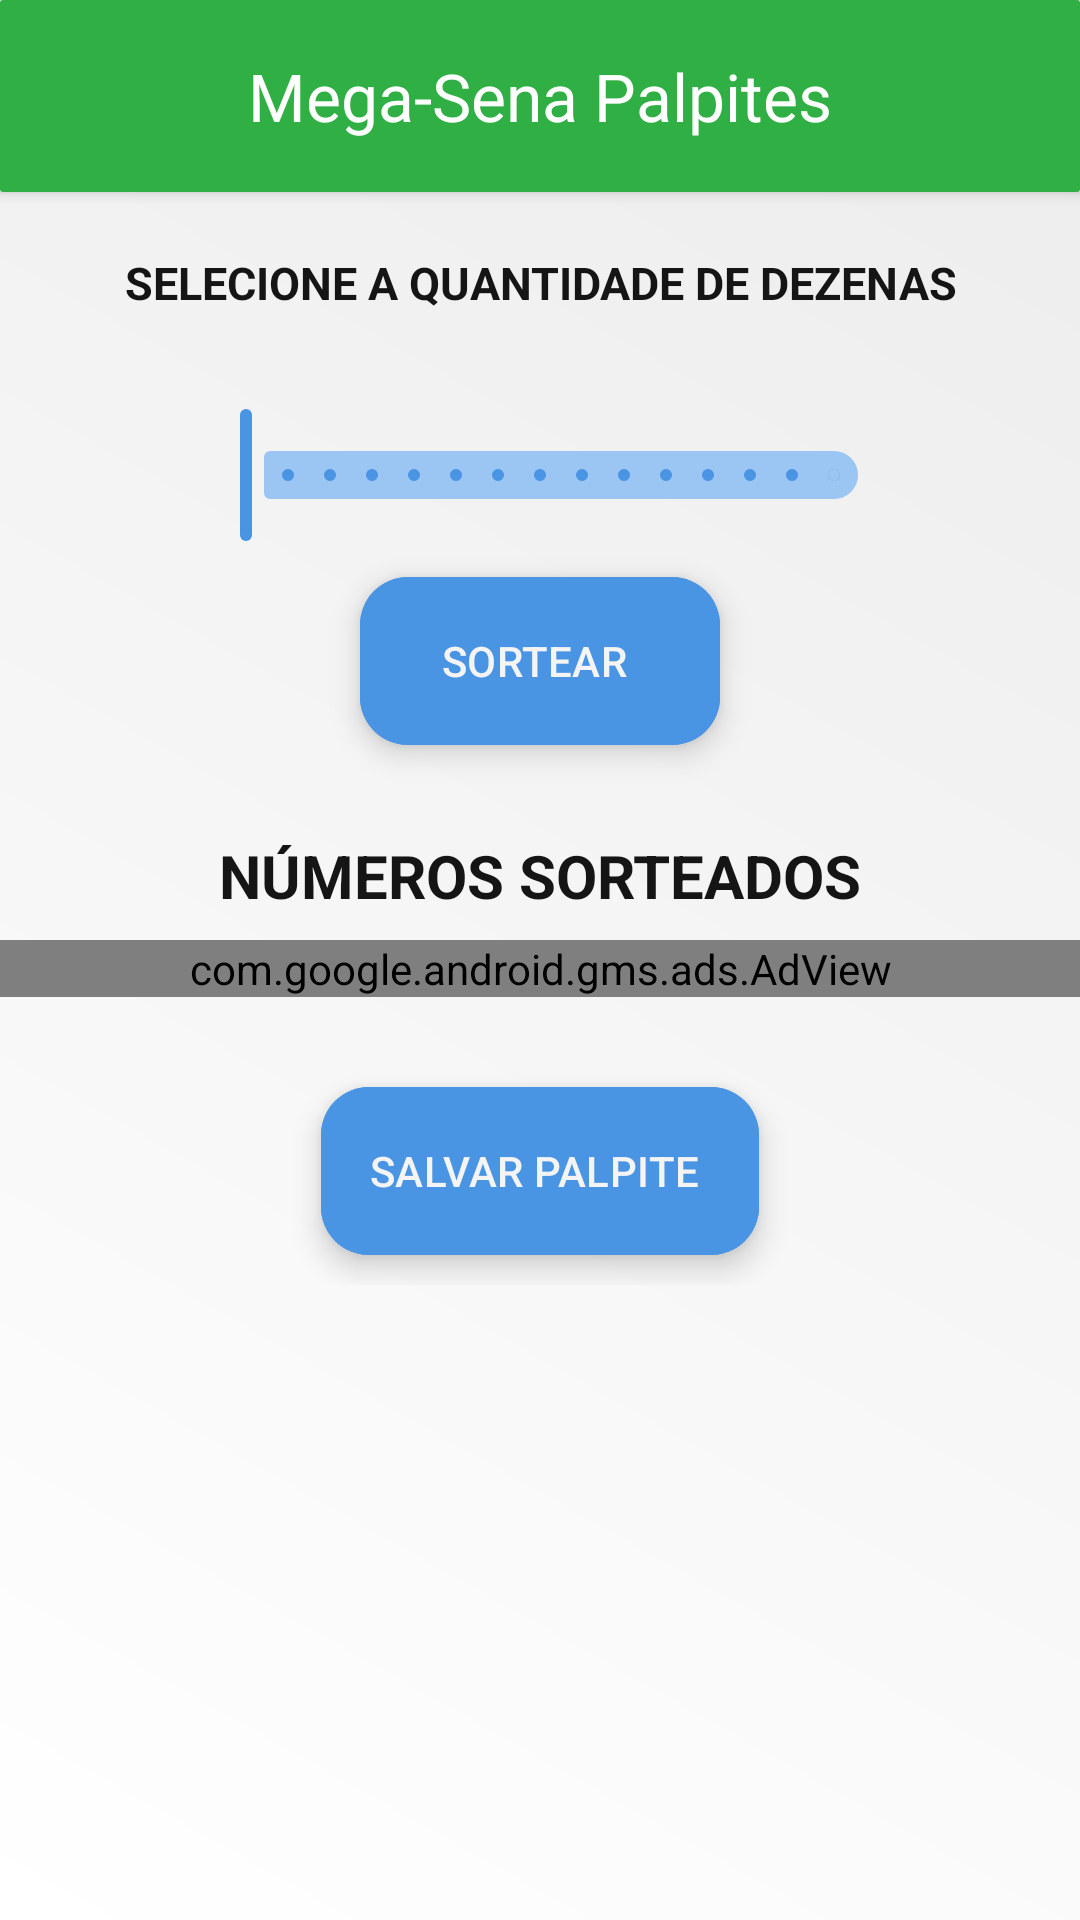

Write the Android layout XML for this screen, with the resource values it uses.
<!-- AndroidManifest.xml: application theme Theme.MinhaSorte -->
<!-- res/layout/fragment_main.xml -->
<?xml version="1.0" encoding="utf-8"?>
<androidx.constraintlayout.widget.ConstraintLayout xmlns:android="http://schemas.android.com/apk/res/android"
    xmlns:app="http://schemas.android.com/apk/res-auto"
    xmlns:tools="http://schemas.android.com/tools"
    android:id="@+id/main"
    android:layout_width="match_parent"
    android:layout_height="match_parent"
    android:background="@drawable/bg_fragment_main"
    tools:context="br.com.minhasortemegasena.ui.games.megasena.MainFragment">

    <ScrollView
        android:id="@+id/scroll_view_fragment"
        android:layout_width="match_parent"
        android:layout_height="0dp"
        app:layout_constraintEnd_toEndOf="parent"
        app:layout_constraintStart_toStartOf="parent"
        app:layout_constraintTop_toTopOf="parent">

        <androidx.constraintlayout.widget.ConstraintLayout
            android:layout_width="match_parent"
            android:layout_height="0dp">

            <com.google.android.material.card.MaterialCardView
                android:id="@+id/cardview"
                style="@style/Widget.Material3.CardView.Elevated"
                android:layout_width="0dp"
                android:layout_height="wrap_content"
                app:cardCornerRadius="1dp"
                app:cardElevation="3dp"
                app:layout_constraintEnd_toEndOf="parent"
                app:layout_constraintStart_toStartOf="parent"
                app:layout_constraintTop_toTopOf="parent">

                <com.google.android.material.appbar.AppBarLayout
                    android:id="@+id/topbar"
                    style="@style/Widget.Material3.Toolbar."
                    android:layout_width="match_parent"
                    android:layout_height="wrap_content">

                    <com.google.android.material.appbar.MaterialToolbar
                        android:id="@+id/toolbar"
                        android:layout_width="match_parent"
                        android:layout_height="?attr/actionBarSize"
                        app:navigationIconTint="@color/white"
                        app:navigationIcon="@drawable/baseline_arrow_back_ios_24"
                        app:title="Mega-Sena Palpites"
                        app:titleCentered="true"
                        app:titleTextColor="@color/white" />

                </com.google.android.material.appbar.AppBarLayout>
            </com.google.android.material.card.MaterialCardView>


            <ImageView
                android:id="@+id/imageview_text"
                android:layout_width="0dp"
                android:layout_height="50dp"
                android:layout_marginTop="-20dp"
                app:layout_constraintEnd_toEndOf="parent"
                app:layout_constraintStart_toStartOf="parent"
                app:layout_constraintTop_toBottomOf="@+id/cardview" />

            <TextView
                android:id="@+id/text_view_dezenas_fragment_main"
                android:layout_width="0dp"
                android:layout_height="wrap_content"
                android:layout_marginHorizontal="20dp"
                android:layout_marginTop="20dp"
                android:text="SELECIONE A QUANTIDADE DE DEZENAS"
                android:textAlignment="center"
                android:textColor="#151515"
                android:textSize="15sp"
                android:textStyle="bold"
                app:layout_constraintEnd_toEndOf="parent"
                app:layout_constraintStart_toStartOf="parent"
                app:layout_constraintTop_toBottomOf="@id/cardview" />

            <com.google.android.material.slider.Slider
                android:id="@+id/slider_fragment_main"
                android:layout_width="0dp"
                android:layout_height="wrap_content"
                android:layout_marginHorizontal="60dp"
                android:layout_marginTop="30dp"
                android:layout_marginBottom="40dp"
                android:stepSize="1"
                android:value="6"
                android:valueFrom="6"
                android:valueTo="20"
                app:layout_constraintEnd_toEndOf="parent"
                app:layout_constraintStart_toStartOf="parent"
                app:layout_constraintTop_toBottomOf="@+id/text_view_dezenas_fragment_main"
                app:thumbColor="#4A94E4"
                app:trackColor="#9BC5F3"
                />

            <com.google.android.gms.ads.AdView
                xmlns:ads="http://schemas.android.com/apk/res-auto"
                android:id="@+id/adView_main_fragment"
                android:layout_width="0dp"
                android:layout_height="wrap_content"
                android:layout_alignParentBottom="true"
                android:layout_centerHorizontal="true"
                android:layout_marginTop="10dp"
                ads:adSize="BANNER"
                ads:adUnitId="@string/ad_banner_default"
                ads:layout_constraintEnd_toEndOf="parent"
                ads:layout_constraintStart_toStartOf="parent"
                ads:layout_constraintTop_toBottomOf="@+id/slider_fragment_main"
                android:visibility="gone">

            </com.google.android.gms.ads.AdView>

            <TextView
                android:id="@+id/text_view_title_fragment_main"
                android:layout_width="wrap_content"
                android:layout_height="wrap_content"
                android:layout_marginTop="30dp"
                android:text="NÚMEROS SORTEADOS"
                android:textColor="#151515"
                android:textSize="20sp"
                android:textStyle="bold"
                app:layout_constraintEnd_toEndOf="parent"
                app:layout_constraintStart_toStartOf="parent"
                app:layout_constraintTop_toBottomOf="@+id/button_fragment_main" />


            <androidx.recyclerview.widget.RecyclerView
                android:id="@+id/gridlayout_fragment_main"
                android:layout_width="match_parent"
                android:layout_height="wrap_content"
                app:layout_constraintTop_toBottomOf="@+id/adView2_main_fragment"
                app:layout_constraintStart_toStartOf="parent"
                tools:listitem="@layout/item_sorted_number"
                app:layoutManager="androidx.recyclerview.widget.GridLayoutManager"
                android:orientation="horizontal"
                />

            <com.google.android.material.floatingactionbutton.ExtendedFloatingActionButton
                android:id="@+id/button_save_sorted_number"
                android:layout_width="wrap_content"
                android:layout_height="wrap_content"
                android:layout_marginTop="30dp"
                android:backgroundTint="#4A94E4"
                android:text="SALVAR PALPITE"
                android:textAlignment="center"
                android:textColor="#FFF4F4F4"
                app:layout_constraintEnd_toEndOf="parent"
                app:layout_constraintStart_toStartOf="parent"
                app:icon="@drawable/baseline_bookmark_24"
                app:iconTint="@color/white"
                app:layout_constraintTop_toBottomOf="@+id/gridlayout_fragment_main"
                app:layout_constraintBottom_toBottomOf="parent"
                android:layout_marginBottom="10dp"
                />


            <com.google.android.gms.ads.AdView
                android:id="@+id/adView2_main_fragment"
                android:layout_width="0dp"
                android:layout_height="wrap_content"
                android:layout_alignParentBottom="true"
                android:layout_centerHorizontal="true"
                android:layout_marginTop="8dp"
                app:adSize="MEDIUM_RECTANGLE"
                app:adUnitId="@string/ad_banner_default"
                app:layout_constraintEnd_toEndOf="parent"
                app:layout_constraintHorizontal_bias="0.0"
                app:layout_constraintStart_toStartOf="parent"
                app:layout_constraintTop_toBottomOf="@+id/text_view_title_fragment_main"
                android:visibility="visible">

            </com.google.android.gms.ads.AdView>

            <com.google.android.material.floatingactionbutton.ExtendedFloatingActionButton
                android:id="@+id/button_fragment_main"
                android:layout_width="wrap_content"
                android:layout_height="wrap_content"
                android:layout_marginTop="10dp"
                android:backgroundTint="#4A94E4"
                android:text="SORTEAR"
                android:textAlignment="center"
                android:textColor="#FFF4F4F4"
                app:layout_constraintEnd_toEndOf="parent"
                app:layout_constraintStart_toStartOf="parent"
                app:layout_constraintTop_toBottomOf="@+id/adView_main_fragment" />

        </androidx.constraintlayout.widget.ConstraintLayout>
    </ScrollView>


</androidx.constraintlayout.widget.ConstraintLayout>
<!-- res/layout/item_sorted_number.xml (included above) -->
<?xml version="1.0" encoding="utf-8"?>
<androidx.constraintlayout.widget.ConstraintLayout xmlns:android="http://schemas.android.com/apk/res/android"
    xmlns:app="http://schemas.android.com/apk/res-auto"
    xmlns:tools="http://schemas.android.com/tools"
    android:layout_width="match_parent"
    android:layout_height="wrap_content"
    >

    <com.google.android.material.card.MaterialCardView
        android:id="@+id/card_view_number1_item_sorted_number"
        style="?attr/materialCardViewElevatedStyle"
        android:layout_width="0dp"
        android:layout_height="50dp"
        android:layout_marginHorizontal="5dp"
        android:layout_marginTop="30dp"
        app:cardBackgroundColor="#30AF45"
        app:cardElevation="1dp"
        app:layout_constraintStart_toStartOf="parent"
        app:layout_constraintTop_toTopOf="parent"
        app:layout_constraintEnd_toEndOf="parent">

        <androidx.constraintlayout.widget.ConstraintLayout
            android:layout_width="match_parent"
            android:layout_height="match_parent">
            <TextView
                android:id="@+id/text_view_number1_item_sorted_number"
                android:layout_width="0dp"
                android:layout_height="wrap_content"
                app:layout_constraintTop_toTopOf="parent"
                app:layout_constraintBottom_toBottomOf="parent"
                app:layout_constraintStart_toStartOf="parent"
                app:layout_constraintEnd_toEndOf="parent"
                android:layout_marginVertical="10dp"
                android:textAlignment="center"
                android:textColor="@color/white"
                android:maxLines="1"
                android:textSize="15sp"
                android:ellipsize="end"
                android:textStyle="bold"
                tools:text="1" />
        </androidx.constraintlayout.widget.ConstraintLayout>


    </com.google.android.material.card.MaterialCardView>

</androidx.constraintlayout.widget.ConstraintLayout>
<!-- resources referenced by this layout -->
<resources>
  <color name="white">#FFFFFFFF</color>
  <!-- drawable bg_fragment_main (drawable) -->
  <?xml version="1.0" encoding="utf-8"?>
  <shape xmlns:android="http://schemas.android.com/apk/res/android">
  
      <gradient
          android:startColor="#FFFFFF"
          android:endColor="#ECECEC"
          android:angle="45"
          >
  
      </gradient>
  
  </shape>
  <string name="ad_banner_default">ca-app-pub-1398509773631594/6129017436</string>
  <style name="Widget.Material3.Toolbar." parent="Widget.Material3.Toolbar">
          <item name="materialThemeOverlay">@style/ThemeOverlay.App.Toolbar</item>
          <item name="android:statusBarColor">#30AF45</item>
      </style>
  <style name="Theme.MinhaSorte" parent="Theme.Material3.DayNight.NoActionBar">
          
          <item name="colorPrimary">#4A94E4</item>
          <item name="colorPrimaryVariant">#4A94E4</item>
          <item name="colorOnPrimary">@color/white</item>
          
          <item name="colorSecondary">@color/teal_200</item>
          <item name="colorSecondaryVariant">@color/teal_700</item>
          <item name="colorOnSecondary">@color/black</item>
          
          <item name="android:statusBarColor">#30AF45</item>
          
  
      </style>
  <style name="ThemeOverlay.App.Toolbar" parent="">
          <item name="colorSurface">#30AF45</item>
          <item name="colorOnSurface">#30AF45</item>
      </style>
  <color name="teal_200">#FF03DAC5</color>
  <color name="teal_700">#FF018786</color>
  <color name="black">#FF000000</color>
</resources>
